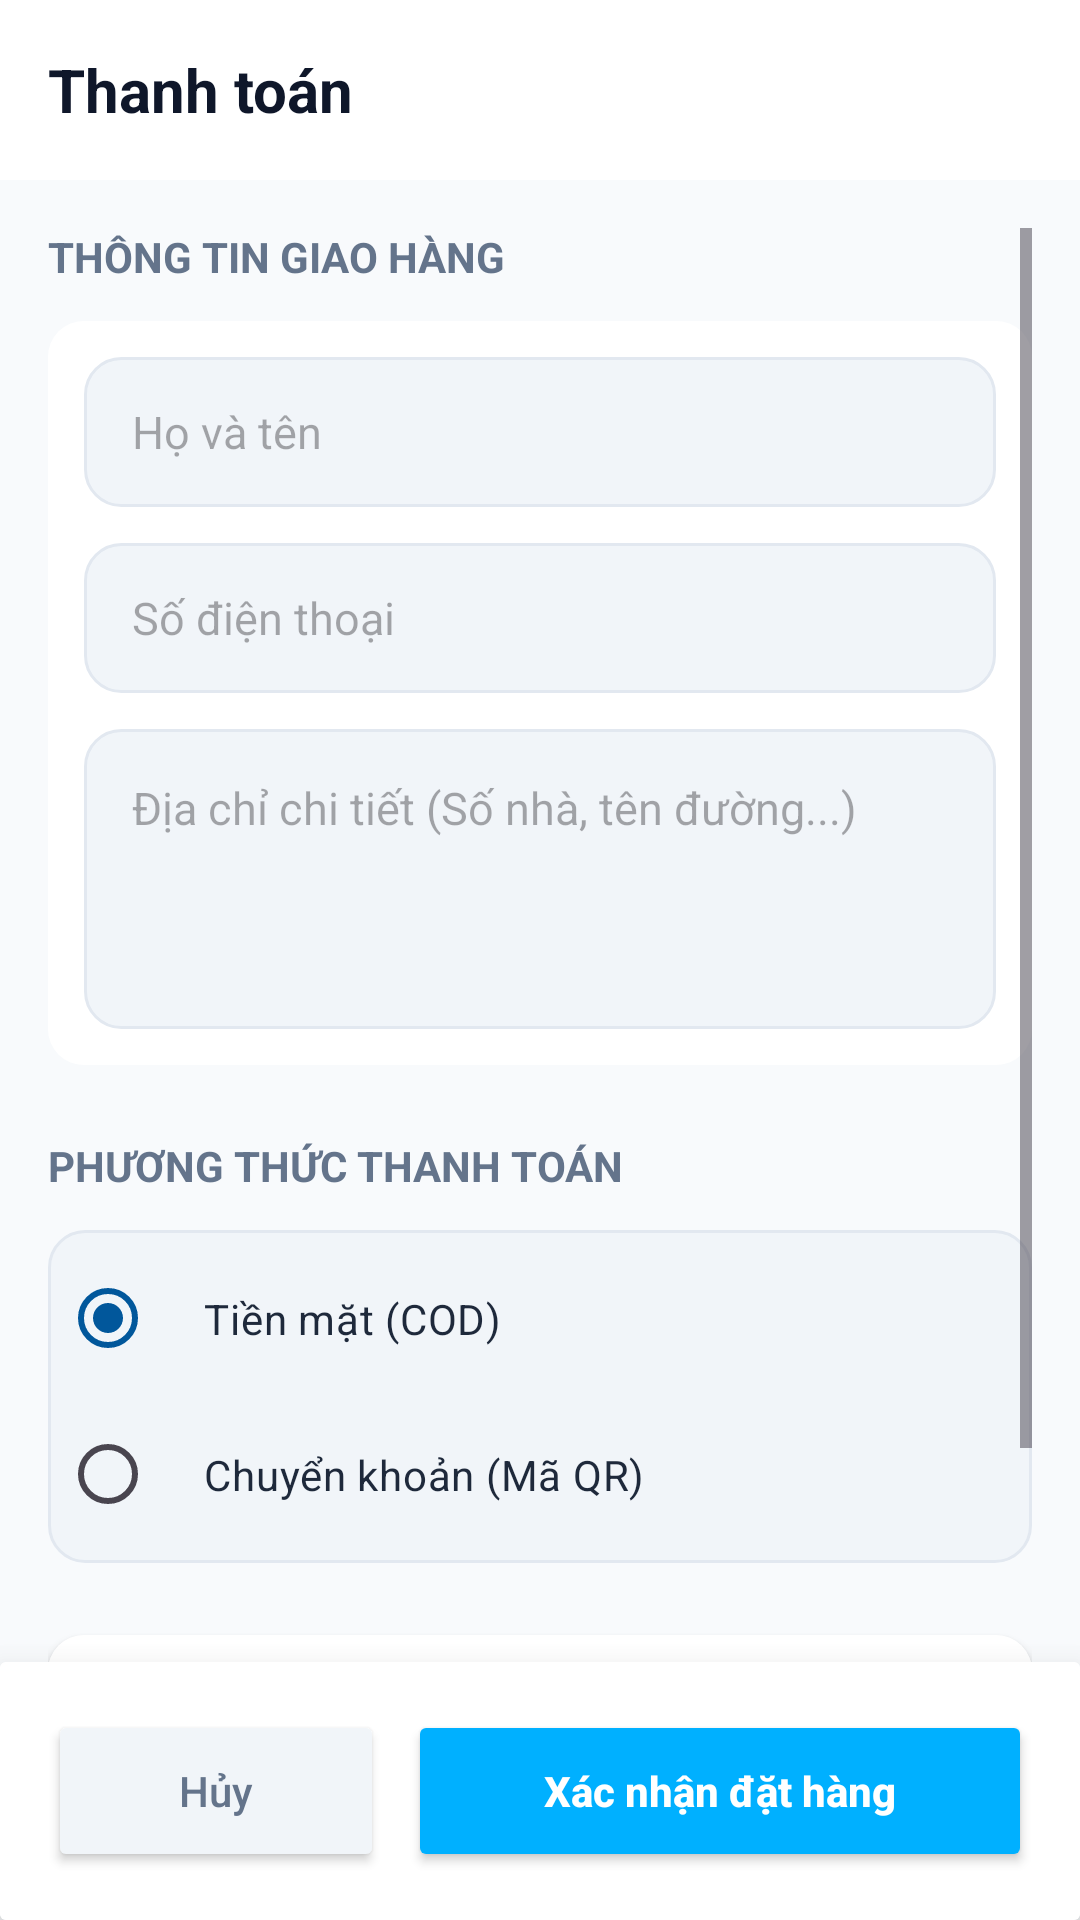

Reconstruct the res/layout file that produces this screen, plus the resources it refers to.
<!-- AndroidManifest.xml: application theme Theme.HITCApp -->
<!-- res/layout/activity_checkout.xml -->
<?xml version="1.0" encoding="utf-8"?>
<androidx.constraintlayout.widget.ConstraintLayout xmlns:android="http://schemas.android.com/apk/res/android"
    xmlns:app="http://schemas.android.com/apk/res-auto"
    xmlns:tools="http://schemas.android.com/tools"
    android:layout_width="match_parent"
    android:layout_height="match_parent"
    android:background="#F8FAFC">

    <RelativeLayout
        android:id="@+id/header"
        android:layout_width="match_parent"
        android:layout_height="60dp"
        android:background="#FFFFFF"
        android:paddingHorizontal="16dp"
        app:layout_constraintTop_toTopOf="parent">

        <TextView
            android:id="@+id/tv_checkout_title"
            android:layout_width="wrap_content"
            android:layout_height="wrap_content"
            android:layout_centerVertical="true"
            android:text="Thanh toán"
            android:textColor="#0F172A"
            android:textSize="20sp"
            android:textStyle="bold" />
    </RelativeLayout>

    <ScrollView
        android:layout_width="match_parent"
        android:layout_height="0dp"
        android:clipToPadding="false"
        android:padding="16dp"
        app:layout_constraintBottom_toTopOf="@+id/card_bottom_actions"
        app:layout_constraintTop_toBottomOf="@id/header">

        <LinearLayout
            android:layout_width="match_parent"
            android:layout_height="wrap_content"
            android:orientation="vertical">

            <TextView
                android:layout_width="wrap_content"
                android:layout_height="wrap_content"
                android:text="Thông tin giao hàng"
                android:textColor="#64748B"
                android:textSize="14sp"
                android:textStyle="bold"
                android:textAllCaps="true" />

            <androidx.cardview.widget.CardView
                android:layout_width="match_parent"
                android:layout_height="wrap_content"
                android:layout_marginTop="12dp"
                app:cardCornerRadius="12dp"
                app:cardElevation="0dp">

                <LinearLayout
                    android:layout_width="match_parent"
                    android:layout_height="wrap_content"
                    android:orientation="vertical"
                    android:padding="12dp"
                    android:background="#FFFFFF">

                    <EditText
                        android:id="@+id/edt_name"
                        android:layout_width="match_parent"
                        android:layout_height="50dp"
                        android:background="@drawable/bg_quantity_control"
                        android:hint="Họ và tên"
                        android:inputType="textPersonName"
                        android:paddingHorizontal="16dp"
                        android:textSize="15sp" />

                    <EditText
                        android:id="@+id/edt_phone"
                        android:layout_width="match_parent"
                        android:layout_height="50dp"
                        android:layout_marginTop="12dp"
                        android:background="@drawable/bg_quantity_control"
                        android:hint="Số điện thoại"
                        android:inputType="phone"
                        android:paddingHorizontal="16dp"
                        android:textSize="15sp" />

                    <EditText
                        android:id="@+id/edt_address"
                        android:layout_width="match_parent"
                        android:layout_height="100dp"
                        android:layout_marginTop="12dp"
                        android:background="@drawable/bg_quantity_control"
                        android:gravity="top"
                        android:hint="Địa chỉ chi tiết (Số nhà, tên đường...)"
                        android:inputType="textMultiLine"
                        android:padding="16dp"
                        android:textSize="15sp" />
                </LinearLayout>
            </androidx.cardview.widget.CardView>

            <TextView
                android:layout_width="wrap_content"
                android:layout_height="wrap_content"
                android:layout_marginTop="24dp"
                android:text="Phương thức thanh toán"
                android:textColor="#64748B"
                android:textSize="14sp"
                android:textStyle="bold"
                android:textAllCaps="true" />

            <RadioGroup
                android:id="@+id/rg_payment_methods"
                android:layout_width="match_parent"
                android:layout_height="wrap_content"
                android:layout_marginTop="12dp"
                android:background="@drawable/bg_quantity_control"
                android:padding="4dp">

                <RadioButton
                    android:id="@+id/rb_cod"
                    android:layout_width="match_parent"
                    android:layout_height="wrap_content"
                    android:checked="true"
                    android:padding="16dp"
                    android:buttonTint="#00B0FF"
                    android:text="Tiền mặt (COD)"
                    android:textColor="#1E293B" />

                <View
                    android:layout_width="match_parent"
                    android:layout_height="1dp"
                    android:background="#F1F5F9"
                    android:layout_marginHorizontal="16dp"/>

                <RadioButton
                    android:id="@+id/rb_bank"
                    android:layout_width="match_parent"
                    android:layout_height="wrap_content"
                    android:padding="16dp"
                    android:buttonTint="#00B0FF"
                    android:text="Chuyển khoản (Mã QR)"
                    android:textColor="#1E293B" />
            </RadioGroup>

            <androidx.cardview.widget.CardView
                android:layout_width="match_parent"
                android:layout_height="wrap_content"
                android:layout_marginTop="24dp"
                android:layout_marginBottom="20dp"
                app:cardCornerRadius="12dp"
                app:cardElevation="2dp">

                <LinearLayout
                    android:layout_width="match_parent"
                    android:layout_height="wrap_content"
                    android:orientation="vertical"
                    android:padding="16dp"
                    android:background="#FFFFFF">

                    <RelativeLayout
                        android:layout_width="match_parent"
                        android:layout_height="wrap_content">
                        <TextView
                            android:layout_width="wrap_content"
                            android:layout_height="wrap_content"
                            android:text="Tổng thanh toán"
                            android:textColor="#1E293B"
                            android:textSize="16sp"
                            android:textStyle="bold" />
                        <TextView
                            android:id="@+id/tv_checkout_total"
                            android:layout_width="wrap_content"
                            android:layout_height="wrap_content"
                            android:layout_alignParentEnd="true"
                            android:text="0đ"
                            android:textColor="#EF4444"
                            android:textSize="18sp"
                            android:textStyle="bold" />
                    </RelativeLayout>
                </LinearLayout>
            </androidx.cardview.widget.CardView>
        </LinearLayout>
    </ScrollView>

    <androidx.cardview.widget.CardView
        android:id="@+id/card_bottom_actions"
        android:layout_width="match_parent"
        android:layout_height="wrap_content"
        app:cardElevation="16dp"
        app:layout_constraintBottom_toBottomOf="parent">

        <LinearLayout
            android:layout_width="match_parent"
            android:layout_height="wrap_content"
            android:orientation="horizontal"
            android:padding="16dp"
            android:background="#FFFFFF"
            android:weightSum="2">

            <Button
                android:id="@+id/btn_cancel_order"
                android:layout_width="0dp"
                android:layout_height="54dp"
                android:layout_marginEnd="8dp"
                android:layout_weight="0.7"
                android:backgroundTint="#F1F5F9"
                android:text="Hủy"
                android:textAllCaps="false"
                android:textColor="#64748B"
                app:cornerRadius="12dp" />

            <Button
                android:id="@+id/btn_confirm_order"
                android:layout_width="0dp"
                android:layout_height="54dp"
                android:layout_weight="1.3"
                android:backgroundTint="#00B0FF"
                android:text="Xác nhận đặt hàng"
                android:textAllCaps="false"
                android:textColor="#FFFFFF"
                android:textStyle="bold"
                app:cornerRadius="12dp" />
        </LinearLayout>
    </androidx.cardview.widget.CardView>

</androidx.constraintlayout.widget.ConstraintLayout>
<!-- resources referenced by this layout -->
<resources>
  <!-- drawable bg_quantity_control (drawable) -->
  <?xml version="1.0" encoding="utf-8"?>
  <shape xmlns:android="http://schemas.android.com/apk/res/android">
      <solid android:color="#F1F5F9" />
  
      <corners android:radius="12dp" />
  
      <stroke
          android:width="1dp"
          android:color="#E2E8F0" />
  </shape>
  <style name="Theme.HITCApp" parent="Base.Theme.HITCApp" />
  <style name="Base.Theme.HITCApp" parent="Theme.Material3.DayNight.NoActionBar">
          <item name="colorPrimary">#01579B</item>
          <item name="colorPrimaryVariant">#002F6C</item>
          <item name="colorOnPrimary">@color/white</item>
  
          <item name="windowActionBar">false</item>
          <item name="windowNoTitle">true</item>
  
          <item name="android:statusBarColor">#F0F7FF</item>
          <item name="android:windowLightStatusBar">true</item>
      </style>
  <!-- not gathered from this repository: default colours our renderer supplied (Android Studio template values) -->
  <color name="white">#FFFFFFFF</color>
</resources>
